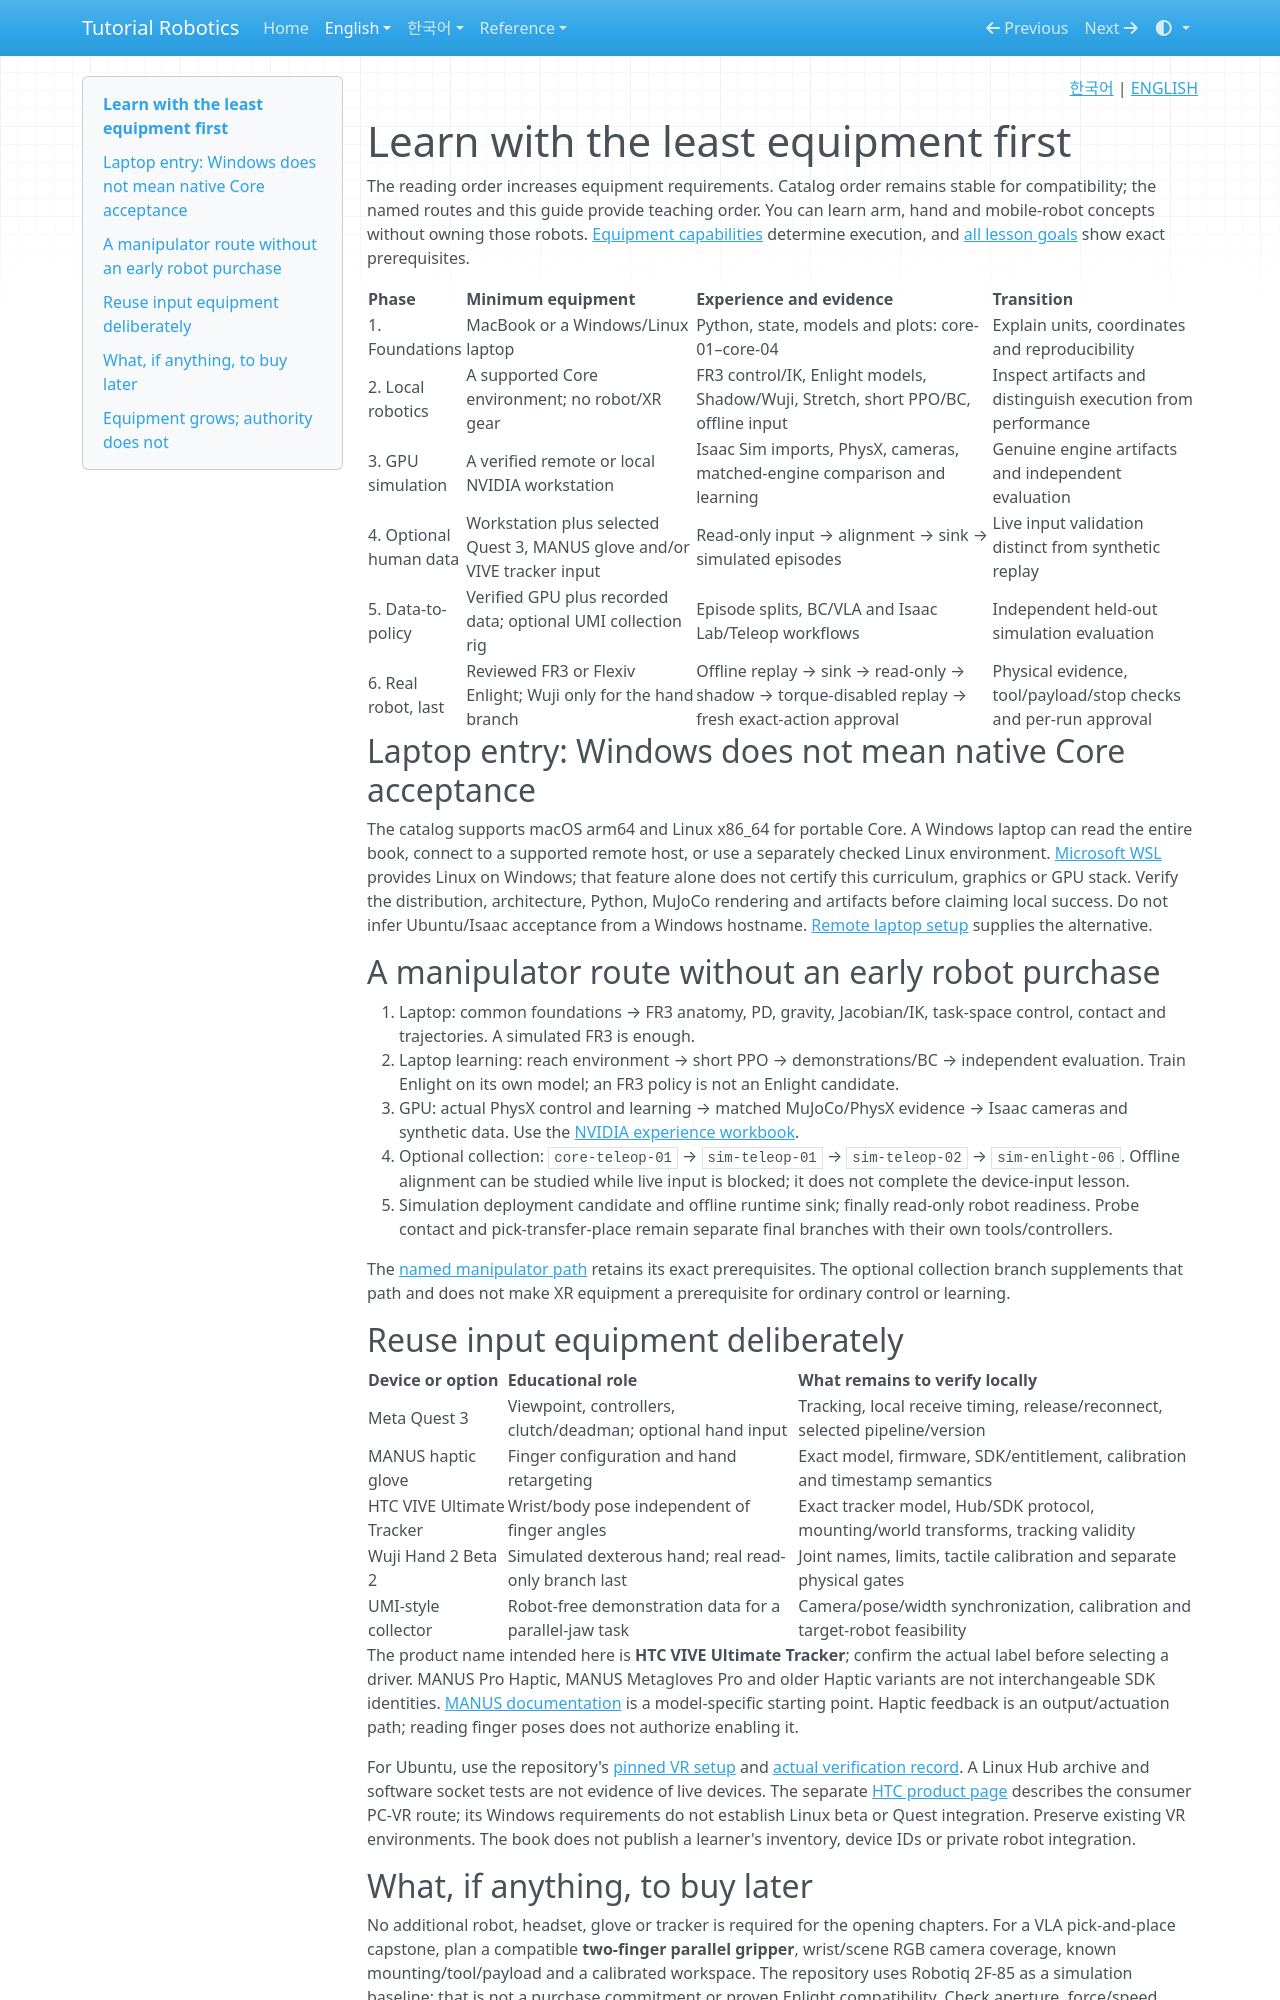

repository: terryum/tutorial-robotics · page: en/equipment-stages/index.html · generator: mkdocs

<!-- pal:language:start -->
<p align="right">
  <a href="../ko/equipment-stages.md" lang="ko">한국어</a> | <a href="equipment-stages.md" lang="en">ENGLISH</a>
</p>
<!-- pal:language:end -->

# Learn with the least equipment first

The reading order increases equipment requirements. Catalog order remains stable for compatibility; the named routes and this guide provide teaching order. You can learn arm, hand and mobile-robot concepts without owning those robots. [Equipment capabilities](equipment.md) determine execution, and [all lesson goals](lessons.md) show exact prerequisites.

| Phase | Minimum equipment | Experience and evidence | Transition |
|---|---|---|---|
| 1. Foundations | MacBook or a Windows/Linux laptop | Python, state, models and plots: core-01–core-04 | Explain units, coordinates and reproducibility |
| 2. Local robotics | A supported Core environment; no robot/XR gear | FR3 control/IK, Enlight models, Shadow/Wuji, Stretch, short PPO/BC, offline input | Inspect artifacts and distinguish execution from performance |
| 3. GPU simulation | A verified remote or local NVIDIA workstation | Isaac Sim imports, PhysX, cameras, matched-engine comparison and learning | Genuine engine artifacts and independent evaluation |
| 4. Optional human data | Workstation plus selected Quest 3, MANUS glove and/or VIVE tracker input | Read-only input → alignment → sink → simulated episodes | Live input validation distinct from synthetic replay |
| 5. Data-to-policy | Verified GPU plus recorded data; optional UMI collection rig | Episode splits, BC/VLA and Isaac Lab/Teleop workflows | Independent held-out simulation evaluation |
| 6. Real robot, last | Reviewed FR3 or Flexiv Enlight; Wuji only for the hand branch | Offline replay → sink → read-only → shadow → torque-disabled replay → fresh exact-action approval | Physical evidence, tool/payload/stop checks and per-run approval |

## Laptop entry: Windows does not mean native Core acceptance

The catalog supports macOS arm64 and Linux x86_64 for portable Core. A Windows laptop can read the entire book, connect to a supported remote host, or use a separately checked Linux environment. [Microsoft WSL](https://learn.microsoft.com/en-us/windows/wsl/install) provides Linux on Windows; that feature alone does not certify this curriculum, graphics or GPU stack. Verify the distribution, architecture, Python, MuJoCo rendering and artifacts before claiming local success. Do not infer Ubuntu/Isaac acceptance from a Windows hostname. [Remote laptop setup](setup/remote-development/laptops.md) supplies the alternative.

## A manipulator route without an early robot purchase

1. Laptop: common foundations → FR3 anatomy, PD, gravity, Jacobian/IK, task-space control, contact and trajectories. A simulated FR3 is enough.
2. Laptop learning: reach environment → short PPO → demonstrations/BC → independent evaluation. Train Enlight on its own model; an FR3 policy is not an Enlight candidate.
3. GPU: actual PhysX control and learning → matched MuJoCo/PhysX evidence → Isaac cameras and synthetic data. Use the [NVIDIA experience workbook](nvidia-ecosystem.md).
4. Optional collection: `core-teleop-01` → `sim-teleop-01` → `sim-teleop-02` → `sim-enlight-06`. Offline alignment can be studied while live input is blocked; it does not complete the device-input lesson.
5. Simulation deployment candidate and offline runtime sink; finally read-only robot readiness. Probe contact and pick-transfer-place remain separate final branches with their own tools/controllers.

The [named manipulator path](paths.md) retains its exact prerequisites. The optional collection branch supplements that path and does not make XR equipment a prerequisite for ordinary control or learning.

## Reuse input equipment deliberately

| Device or option | Educational role | What remains to verify locally |
|---|---|---|
| Meta Quest 3 | Viewpoint, controllers, clutch/deadman; optional hand input | Tracking, local receive timing, release/reconnect, selected pipeline/version |
| MANUS haptic glove | Finger configuration and hand retargeting | Exact model, firmware, SDK/entitlement, calibration and timestamp semantics |
| HTC VIVE Ultimate Tracker | Wrist/body pose independent of finger angles | Exact tracker model, Hub/SDK protocol, mounting/world transforms, tracking validity |
| Wuji Hand 2 Beta 2 | Simulated dexterous hand; real read-only branch last | Joint names, limits, tactile calibration and separate physical gates |
| UMI-style collector | Robot-free demonstration data for a parallel-jaw task | Camera/pose/width synchronization, calibration and target-robot feasibility |

The product name intended here is **HTC VIVE Ultimate Tracker**; confirm the actual label before selecting a driver. MANUS Pro Haptic, MANUS Metagloves Pro and older Haptic variants are not interchangeable SDK identities. [MANUS documentation](https://docs.manus-meta.com/latest/Products/Metagloves%20Pro%20Haptic/) is a model-specific starting point. Haptic feedback is an output/actuation path; reading finger poses does not authorize enabling it.

For Ubuntu, use the repository's [pinned VR setup](setup/vr-teleop.md) and [actual verification record](../verification/vr-teleop-2026-11-13.md). A Linux Hub archive and software socket tests are not evidence of live devices. The separate [HTC product page](https://www.vive.com/us/accessory/vive-ultimate-tracker/) describes the consumer PC-VR route; its Windows requirements do not establish Linux beta or Quest integration. Preserve existing VR environments. The book does not publish a learner's inventory, device IDs or private robot integration.
